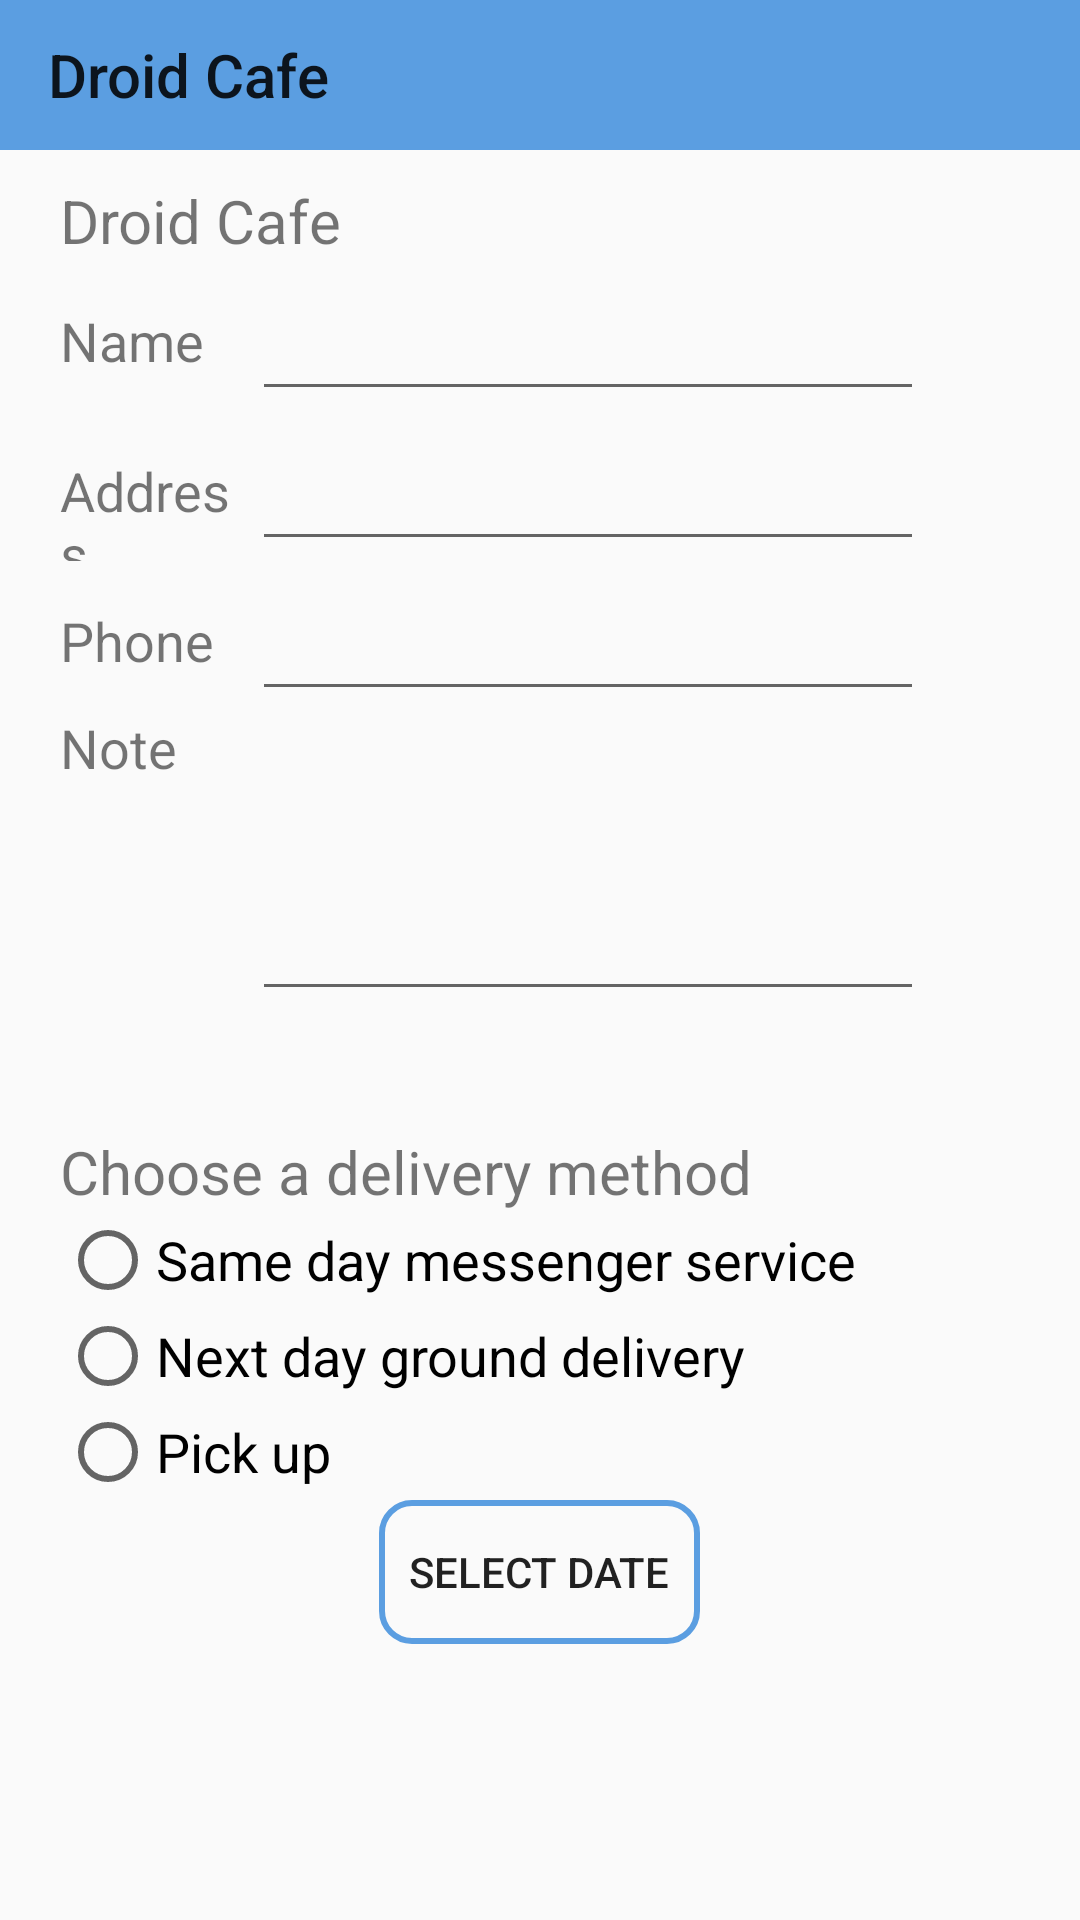

The Android layout XML behind this screen, and the referenced resources:
<!-- AndroidManifest.xml: application theme Theme.AndroidPractice -->
<!-- res/layout/activity_order_dessert.xml -->
<?xml version="1.0" encoding="utf-8"?>
<androidx.constraintlayout.widget.ConstraintLayout xmlns:android="http://schemas.android.com/apk/res/android"
    xmlns:app="http://schemas.android.com/apk/res-auto"
    xmlns:tools="http://schemas.android.com/tools"
    android:id="@+id/main"
    android:layout_width="match_parent"
    android:layout_height="match_parent"
    tools:context=".menu_example.OrderDessertActivity">

    <androidx.appcompat.widget.Toolbar
        android:id="@+id/tbMenuExample"
        app:title="@string/droid_cafe"
        android:layout_width="match_parent"
        android:layout_height="50dp"
        android:background="@color/blue_Light"
        app:layout_constraintTop_toTopOf="parent" />

    <LinearLayout
        android:layout_width="match_parent"
        android:layout_height="wrap_content"
        android:layout_marginStart="20dp"
        android:layout_marginTop="10dp"
        android:layout_marginEnd="20dp"
        android:orientation="vertical"
        app:layout_constraintTop_toBottomOf="@id/tbMenuExample">

        <TextView
            android:id="@+id/txtDessert"
            android:layout_width="match_parent"
            android:layout_height="wrap_content"
            android:text="@string/droid_cafe"
            android:textSize="20sp" />

        <LinearLayout
            android:layout_width="match_parent"
            android:layout_height="wrap_content"
            android:orientation="horizontal"
            android:weightSum="10">

            <TextView
                android:layout_width="0dp"
                android:layout_height="50dp"
                android:layout_weight="2"
                android:text="@string/name"
                android:textSize="18sp" />

            <EditText
                android:layout_width="0dp"
                android:layout_height="50dp"
                android:layout_weight="7" />
        </LinearLayout>

        <LinearLayout
            android:layout_width="match_parent"
            android:layout_height="wrap_content"
            android:orientation="horizontal"
            android:weightSum="10">

            <TextView
                android:layout_width="0dp"
                android:layout_height="50dp"
                android:layout_weight="2"
                android:text="@string/address"
                android:textSize="18sp" />

            <EditText
                android:layout_width="0dp"
                android:layout_height="50dp"
                android:layout_weight="7" />
        </LinearLayout>

        <LinearLayout
            android:layout_width="match_parent"
            android:layout_height="wrap_content"
            android:orientation="horizontal"
            android:weightSum="10">

            <TextView
                android:layout_width="0dp"
                android:layout_height="50dp"
                android:layout_weight="2"
                android:text="@string/phone"
                android:textSize="18sp" />

            <EditText
                android:layout_width="0dp"
                android:layout_height="50dp"
                android:layout_weight="7" />
        </LinearLayout>

        <LinearLayout
            android:layout_width="match_parent"
            android:layout_height="wrap_content"
            android:orientation="horizontal"
            android:weightSum="10">

            <TextView
                android:layout_width="0dp"
                android:layout_height="match_parent"
                android:layout_weight="2"
                android:gravity="top"
                android:text="@string/note"
                android:textSize="18sp" />

            <EditText
                android:layout_width="0dp"
                android:layout_height="100dp"
                android:layout_weight="7"
                android:maxLines="5" />
        </LinearLayout>

        <TextView
            android:layout_width="match_parent"
            android:layout_height="wrap_content"
            android:layout_marginTop="40dp"
            android:text="Choose a delivery method"
            android:textSize="20sp" />

        <RadioGroup
            android:layout_width="match_parent"
            android:layout_height="wrap_content">

            <RadioButton
                android:id="@+id/rd1"
                android:layout_width="match_parent"
                android:layout_height="wrap_content"
                android:text="Same day messenger service"
                android:textSize="18sp" />

            <RadioButton
                android:id="@+id/rd2"
                android:layout_width="match_parent"
                android:layout_height="wrap_content"
                android:text="Next day ground delivery"
                android:textSize="18sp" />

            <RadioButton
                android:id="@+id/rd3"
                android:layout_width="match_parent"
                android:layout_height="wrap_content"
                android:text="Pick up"
                android:textSize="18sp" />
        </RadioGroup>

        <Button
            android:id="@+id/btnOpenDatePicker"
            android:layout_width="wrap_content"
            android:layout_height="wrap_content"
            android:layout_gravity="center"
            android:background="@drawable/button_format"
            android:padding="10dp"
            android:text="Select Date" />
    </LinearLayout>
</androidx.constraintlayout.widget.ConstraintLayout>
<!-- resources referenced by this layout -->
<resources>
  <color name="blue_Light">#5B9EE1</color>
  <!-- drawable button_format (drawable) -->
  <?xml version="1.0" encoding="utf-8"?>
  <selector xmlns:android="http://schemas.android.com/apk/res/android">
      <item android:state_pressed="true">
          <shape android:shape="rectangle">
              <solid
                  android:color="@color/blue_Light"/>
              <stroke
                  android:width="2dp"
                  android:color="@android:color/transparent"/>
              <corners
                  android:radius="10dp"/>
          </shape>
      </item>
      <item>
          <shape android:shape="rectangle">
              <solid
                  android:color="@android:color/transparent"/>
              <stroke
                  android:width="2dp"
                  android:color="@color/blue_Light"/>
              <corners
                  android:radius="10dp"/>
          </shape>
      </item>
  </selector>
  <string name="address">Address</string>
  <string name="droid_cafe">Droid Cafe</string>
  <string name="name">Name</string>
  <string name="note">Note</string>
  <string name="phone">Phone</string>
  <style name="Theme.AndroidPractice" parent="Base.Theme.AndroidPractice" />
  <style name="Base.Theme.AndroidPractice" parent="Theme.AppCompat.DayNight.NoActionBar">
          
  
      </style>
</resources>
